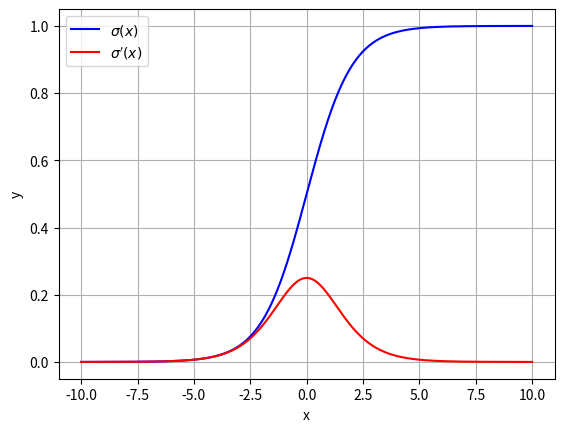

Recreate this plot in Python. (Note: this script raises an exception after producing the figure.)
import numpy as np
import matplotlib.pyplot as plt

def sigmoid_func(x):
    return 1.0/(1+np.exp(-x))

def der_sigmoid_func(x):
    return sigmoid_func(x)*sigmoid_func(-x)

x = np.linspace(-10,10,1000)
y = sigmoid_func(x)

dy = der_sigmoid_func(x)

plt.plot(x, y, color="blue",label="$\sigma(x)$")
plt.plot(x, dy, color="red",label="$\sigma^\prime(x)$")
plt.xlabel("x")
plt.ylabel("y")
plt.legend()
plt.grid()

plt.savefig("./Sigmoid_function.assets/Sigmoid_function.png", dpi = 300)
